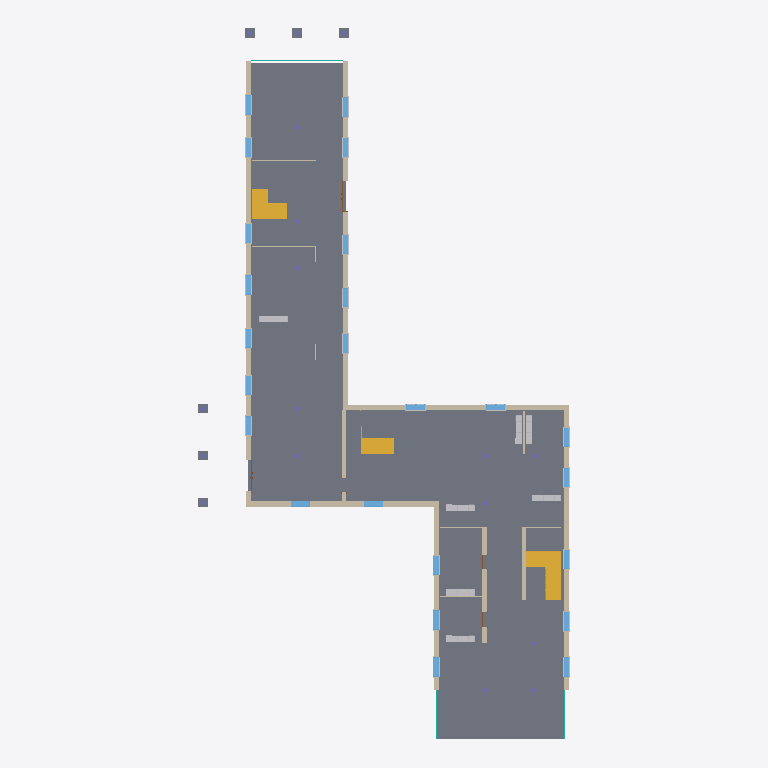
Plan cut of the same IFC building model at storey 'EG' (level 0.00 m, cut at 1.40 m), seen from above with north up, elements coloured by IFC class: 24 windows (light blue), 15 walls (beige), 8 slabs (grey), 7 other elements (light grey), 5 stairs (yellow), 3 curtain walls (teal), 2 doors (brown). Cut surfaces are drawn darker.
Extent 23.7 m × 45.4 m × 9.3 m (x, y, z). Storeys (4): EG at 0.00 m; OG1 at 2.70 m; OG2 at 5.40 m; OG3 at 8.10 m. Elements (510): 282 IfcBuildingElementProxy, 69 IfcWindow, 58 IfcWall, 38 IfcColumn, 15 IfcStair, 12 IfcCurtainWall, 12 IfcFurniture, 10 IfcSlab, 6 IfcDoor, 6 IfcRailing, 2 IfcRoof.

HEADER;
FILE_DESCRIPTION(('ViewDefinition [ReferenceView_V1.2]','ExchangeRequirement [Architecture]'),'2;1');
FILE_NAME('Project Number','2024-05-16T13:18:31',(''),(''),'ODA IFC SDK 22.6','22.1.1.516 - Exporter 22.1.1.516 - Alternate UI 22.1.1.516','');
FILE_SCHEMA(('IFC4'));
ENDSEC;
DATA;
#92=IFCPROJECT('1eiu3E57r1_BvhxCU3JGsP',#20,'Project Number',$,$,'Project Name','Project Status',(#85),#82);
#112=IFCSITE('1eiu3E57r1_BvhxCU3JGsR',#20,'Default',$,$,#111,$,$,.ELEMENT.,$,$,$,$,$);
#94=IFCBUILDING('1eiu3E57r1_BvhxCU3JGsO',#20,'',$,$,#16,$,'',.ELEMENT.,$,$,$);
#97=IFCBUILDINGSTOREY('13LV5dTeP3CAox54x56C1Z',#20,'EG',$,'Level:1/4" Head',#96,$,'EG',.ELEMENT.,0.0);
#101=IFCBUILDINGSTOREY('0kWfSd9l1F5hqE2TIsDduT',#20,'OG1',$,'Level:1/4" Head',#100,$,'OG1',.ELEMENT.,2.7);
#105=IFCBUILDINGSTOREY('3pvl632GT2aREBJVjMOEo_',#20,'OG2',$,'Level:1/4" Head',#104,$,'OG2',.ELEMENT.,5.4);
#109=IFCBUILDINGSTOREY('2zKuiSrE18NxJKtbDn4Qiw',#20,'OG3',$,'Level:1/4" Head',#108,$,'OG3',.ELEMENT.,8.099999999999996);
#220=IFCSLAB('08V$YdccD9_w1gC$yyiRzX',#20,'Bodenplatte:STB 50cm:497739:STB 50cm:497739 : Bodenplatte:STB 50cm:497739:285047',$,'Bodenplatte:STB 50cm:497739:STB 50cm:497739 : Bodenplatte:STB 50cm:497739',#207,#219,'285047',.BASESLAB.);
#262=IFCSLAB('3xsMkP$5DFhBaASW_nd1XB',#20,'Sohle:Sohle 10.0:561282:Sohle 10.0:561282 : Sohle:Sohle 10.0:561282:285079',$,'Sohle:Sohle 10.0:561282:Sohle 10.0:561282 : Sohle:Sohle 10.0:561282',#249,#261,'285079',.FLOOR.);
#7213=IFCWALL('3DGRgBomTA2Bdn3PtKhyTP',#20,'Basic Wall:Exterior - Brick on Mtl. Stud:324685',$,'Basic Wall:Exterior - Brick on Mtl. Stud',#7208,#7212,'324685',.NOTDEFINED.);
#6642=IFCWALL('3DGRgBomTA2Bdn3PtKhy47',#20,'Basic Wall:Exterior - Brick on Mtl. Stud:324115',$,'Basic Wall:Exterior - Brick on Mtl. Stud',#6637,#6641,'324115',.NOTDEFINED.);
#1687=IFCSTAIR('21k06JCDr1$PERmeY3rTrv',#20,'Zusammengebaute Treppe:Treppe:542331 Run 1:Treppe:542331 Run 1 : Zusammengebaute Treppe:Treppe:542331 Run 1:287076',$,'Zusammengebaute Treppe:Treppe:542331 Run 1:Treppe:542331 Run 1 : Zusammengebaute Treppe:Treppe:542331 Run 1',#1686,#1684,'287076',.NOTDEFINED.);
#6903=IFCWALL('3DGRgBomTA2Bdn3PtKhy0G',#20,'Basic Wall:Exterior - Brick on Mtl. Stud:324356',$,'Basic Wall:Exterior - Brick on Mtl. Stud',#6898,#6902,'324356',.NOTDEFINED.);
#6813=IFCWALL('3DGRgBomTA2Bdn3PtKhy5W',#20,'Basic Wall:Exterior - Brick on Mtl. Stud:324212',$,'Basic Wall:Exterior - Brick on Mtl. Stud',#6808,#6812,'324212',.NOTDEFINED.);
#7123=IFCWALL('3DGRgBomTA2Bdn3PtKhy36',#20,'Basic Wall:Exterior - Brick on Mtl. Stud:324562',$,'Basic Wall:Exterior - Brick on Mtl. Stud',#7118,#7122,'324562',.NOTDEFINED.);
#2254=IFCSTAIR('2AkQLCtDP0f8hXyWhUtcnu',#20,'Zusammengebaute Treppe:Treppe:546839 Run 1:Treppe:546839 Run 1 : Zusammengebaute Treppe:Treppe:546839 Run 1:287610',$,'Zusammengebaute Treppe:Treppe:546839 Run 1:Treppe:546839 Run 1 : Zusammengebaute Treppe:Treppe:546839 Run 1',#2253,#2251,'287610',.NOTDEFINED.);
#7023=IFCWALL('3DGRgBomTA2Bdn3PtKhy2J',#20,'Basic Wall:Exterior - Brick on Mtl. Stud:324487',$,'Basic Wall:Exterior - Brick on Mtl. Stud',#7018,#7022,'324487',.NOTDEFINED.);
#1042=IFCSTAIR('21k06JCDr1$PERmeY3rTWa',#20,'Zusammengebaute Treppe:Treppe:541398 Run 1:Treppe:541398 Run 1 : Zusammengebaute Treppe:Treppe:541398 Run 1:286500',$,'Zusammengebaute Treppe:Treppe:541398 Run 1:Treppe:541398 Run 1 : Zusammengebaute Treppe:Treppe:541398 Run 1',#1041,#1039,'286500',.NOTDEFINED.);
#7570=IFCWALL('3DGRgBomTA2Bdn3PtKhylK',#20,'Basic Wall:Generic - 12":325824',$,'Basic Wall:Generic - 12"',#7539,#7569,'325824',.NOTDEFINED.);
#7460=IFCWALL('3DGRgBomTA2Bdn3PtKhyN3',#20,'Basic Wall:Generic - 12":325335',$,'Basic Wall:Generic - 12"',#7433,#7459,'325335',.NOTDEFINED.);
#7623=IFCWALL('3DGRgBomTA2Bdn3PtKhygu',#20,'Basic Wall:Generic - 8":326060',$,'Basic Wall:Generic - 8"',#7611,#7622,'326060',.NOTDEFINED.);
#3160=IFCFURNITURE('2Y_B0X6XD4OB_yMx1YMyVJ',#20,'Regal:Typ1:634702:Typ1:634702 : Regal:Typ1:634702:288727',$,'Regal:Typ1:634702:Typ1:634702 : Regal:Typ1:634702',#3159,#3157,'288727',.NOTDEFINED.);
#2726=IFCFURNITURE('2Y_B0X6XD4OB_yMx1YMyVI',#20,'Regal:Typ1:634703:Typ1:634703 : Regal:Typ1:634703:288070',$,'Regal:Typ1:634703:Typ1:634703 : Regal:Typ1:634703',#2725,#2723,'288070',.NOTDEFINED.);
#3058=IFCFURNITURE('2Y_B0X6XD4OB_yMx1YMyVG',#20,'Regal:Typ1:634701:Typ1:634701 : Regal:Typ1:634701:288575',$,'Regal:Typ1:634701:Typ1:634701 : Regal:Typ1:634701',#3057,#3055,'288575',.NOTDEFINED.);
#3258=IFCFURNITURE('1inBBmFGX8fvNMLGY92USJ',#20,'Regal:Typ1:643884:Typ1:643884 : Regal:Typ1:643884:288872',$,'Regal:Typ1:643884:Typ1:643884 : Regal:Typ1:643884',#3257,#3255,'288872',.NOTDEFINED.);
#2628=IFCFURNITURE('2O8$mlpED07ffjxDHS5t21',#20,'Regal:Typ1:636279:Typ1:636279 : Regal:Typ1:636279:287924',$,'Regal:Typ1:636279:Typ1:636279 : Regal:Typ1:636279',#2627,#2625,'287924',.NOTDEFINED.);
#2936=IFCFURNITURE('2Y_B0X6XD4OB_yMx1YMyVD',#20,'Regal:Typ1:634704:Typ1:634704 : Regal:Typ1:634704:288388',$,'Regal:Typ1:634704:Typ1:634704 : Regal:Typ1:634704',#2935,#2933,'288388',.NOTDEFINED.);
#2828=IFCFURNITURE('2Y_B0X6XD4OB_yMx1YMyVH',#20,'Regal:Typ1:634700:Typ1:634700 : Regal:Typ1:634700:288222',$,'Regal:Typ1:634700:Typ1:634700 : Regal:Typ1:634700',#2827,#2825,'288222',.NOTDEFINED.);
#14776=IFCWINDOW('2cZLJycCjFDwz_x8YAr$EA',#20,'Window-Casement-Double:48" x 60":342097',$,'Window-Casement-Double:48" x 60"',#21453,#14772,'342097',1.5240000000000022,1.2192,.WINDOW.,.NOTDEFINED.,$);
#14862=IFCWINDOW('2cZLJycCjFDwz_x8YAr$EZ',#20,'Window-Casement-Double:48" x 60":342136',$,'Window-Casement-Double:48" x 60"',#21473,#14858,'342136',1.5240000000000022,1.2192,.WINDOW.,.NOTDEFINED.,$);
#14948=IFCWINDOW('2cZLJycCjFDwz_x8YAr$Du',#20,'Window-Casement-Double:48" x 60":342179',$,'Window-Casement-Double:48" x 60"',#21493,#14944,'342179',1.5240000000000022,1.219199999999999,.WINDOW.,.NOTDEFINED.,$);
#15034=IFCWINDOW('2cZLJycCjFDwz_x8YAr$C9',#20,'Window-Casement-Double:48" x 60":342226',$,'Window-Casement-Double:48" x 60"',#21513,#15030,'342226',1.5240000000000022,1.2192,.WINDOW.,.NOTDEFINED.,$);
#15120=IFCWINDOW('2cZLJycCjFDwz_x8YAr$BK',#20,'Window-Casement-Double:48" x 60":342287',$,'Window-Casement-Double:48" x 60"',#21533,#15116,'342287',1.5240000000000022,1.2192,.WINDOW.,.NOTDEFINED.,$);
#11616=IFCWINDOW('1u$OQXts11OPYdfzvQ0vGk',#20,'Window-Casement-Double:48" x 60":340695',$,'Window-Casement-Double:48" x 60"',#21574,#11612,'340695',1.5240000000000022,1.2191999999999978,.WINDOW.,.NOTDEFINED.,$);
#11819=IFCWINDOW('1u$OQXts11OPYdfzvQ0vKi',#20,'Window-Casement-Double:48" x 60":340949',$,'Window-Casement-Double:48" x 60"',#21634,#11815,'340949',1.5240000000000022,1.219199999999999,.WINDOW.,.NOTDEFINED.,$);
#13830=IFCWINDOW('2cZLJycCjFDwz_x8YAr$t3',#20,'Window-Casement-Double:48" x 60":341528',$,'Window-Casement-Double:48" x 60"',#21213,#13826,'341528',1.5240000000000022,1.2192,.WINDOW.,.NOTDEFINED.,$);
#14690=IFCWINDOW('2cZLJycCjFDwz_x8YAr$Fk',#20,'Window-Casement-Double:48" x 60":342069',$,'Window-Casement-Double:48" x 60"',#21413,#14686,'342069',1.5240000000000022,1.2192,.WINDOW.,.NOTDEFINED.,$);
#14260=IFCWINDOW('2cZLJycCjFDwz_x8YAr$pW',#20,'Window-Casement-Double:48" x 60":341819',$,'Window-Casement-Double:48" x 60"',#21313,#14256,'341819',1.5240000000000022,1.2191999999999996,.WINDOW.,.NOTDEFINED.,$);
#14346=IFCWINDOW('2cZLJycCjFDwz_x8YAr$ot',#20,'Window-Casement-Double:48" x 60":341868',$,'Window-Casement-Double:48" x 60"',#21333,#14342,'341868',1.5240000000000022,1.2191999999999996,.WINDOW.,.NOTDEFINED.,$);
#11639=IFCWINDOW('1u$OQXts11OPYdfzvQ0vNb',#20,'Window-Casement-Double:48" x 60":340764',$,'Window-Casement-Double:48" x 60"',#21594,#11635,'340764',1.5240000000000022,1.2192,.WINDOW.,.NOTDEFINED.,$);
#11659=IFCWINDOW('1u$OQXts11OPYdfzvQ0vMl',#20,'Window-Casement-Double:48" x 60":340822',$,'Window-Casement-Double:48" x 60"',#21614,#11655,'340822',1.5240000000000022,1.2192,.WINDOW.,.NOTDEFINED.,$);
#11841=IFCWINDOW('1u$OQXts11OPYdfzvQ0vKD',#20,'Window-Casement-Double:48" x 60":340980',$,'Window-Casement-Double:48" x 60"',#21654,#11837,'340980',1.5240000000000022,1.2192,.WINDOW.,.NOTDEFINED.,$);
#11861=IFCWINDOW('1u$OQXts11OPYdfzvQ0vBJ',#20,'Window-Casement-Double:48" x 60":341034',$,'Window-Casement-Double:48" x 60"',#21674,#11857,'341034',1.5240000000000022,1.2191999999999996,.WINDOW.,.NOTDEFINED.,$);
#11881=IFCWINDOW('1u$OQXts11OPYdfzvQ0vAs',#20,'Window-Casement-Double:48" x 60":341071',$,'Window-Casement-Double:48" x 60"',#21694,#11877,'341071',1.5240000000000022,1.2191999999999994,.WINDOW.,.NOTDEFINED.,$);
#13916=IFCWINDOW('2cZLJycCjFDwz_x8YAr$sX',#20,'Window-Casement-Double:48" x 60":341626',$,'Window-Casement-Double:48" x 60"',#21233,#13912,'341626',1.5240000000000022,1.2192,.WINDOW.,.NOTDEFINED.,$);
#14002=IFCWINDOW('2cZLJycCjFDwz_x8YAr$rd',#20,'Window-Casement-Double:48" x 60":341692',$,'Window-Casement-Double:48" x 60"',#21253,#13998,'341692',1.5240000000000022,1.2192,.WINDOW.,.NOTDEFINED.,$);
#14088=IFCWINDOW('2cZLJycCjFDwz_x8YAr$q6',#20,'Window-Casement-Double:48" x 60":341725',$,'Window-Casement-Double:48" x 60"',#21273,#14084,'341725',1.5240000000000022,1.219199999999999,.WINDOW.,.NOTDEFINED.,$);
#14174=IFCWINDOW('2cZLJycCjFDwz_x8YAr$qb',#20,'Window-Casement-Double:48" x 60":341758',$,'Window-Casement-Double:48" x 60"',#21293,#14170,'341758',1.5240000000000022,1.2191999999999996,.WINDOW.,.NOTDEFINED.,$);
#14432=IFCWINDOW('2cZLJycCjFDwz_x8YAr$ns',#20,'Window-Casement-Double:48" x 60":341933',$,'Window-Casement-Double:48" x 60"',#21353,#14428,'341933',1.5240000000000022,1.2191999999999994,.WINDOW.,.NOTDEFINED.,$);
#14518=IFCWINDOW('2cZLJycCjFDwz_x8YAr$mt',#20,'Window-Casement-Double:48" x 60":341996',$,'Window-Casement-Double:48" x 60"',#21373,#14514,'341996',1.5240000000000022,1.2191999999999996,.WINDOW.,.NOTDEFINED.,$);
#14604=IFCWINDOW('2cZLJycCjFDwz_x8YAr$FS',#20,'Window-Casement-Double:48" x 60":342023',$,'Window-Casement-Double:48" x 60"',#21393,#14600,'342023',1.5240000000000022,1.2192,.WINDOW.,.NOTDEFINED.,$);
#18515=IFCWINDOW('2cZLJycCjFDwz_x8YAruXY',#20,'Window-Casement-Double:48" x 60":345017',$,'Window-Casement-Double:48" x 60"',#21433,#18511,'345017',1.5240000000000022,1.219199999999999,.WINDOW.,.NOTDEFINED.,$);
#7936=IFCCURTAINWALL('3DGRgBomTA2Bdn3PtKhysz',#20,'Curtain Wall:Exterior Glazing:327337',$,'Curtain Wall:Exterior Glazing',#7935,$,'327337',.NOTDEFINED.);
#335=IFCWALL('17FvN_3er0qwjKxdArwcmX',#20,'Basiswand:GK 12.5:509420:GK 12.5:509420 : Basiswand:GK 12.5:509420:285149',$,'Basiswand:GK 12.5:509420:GK 12.5:509420 : Basiswand:GK 12.5:509420',#308,#334,'285149',.NOTDEFINED.);
#2307=IFCSLAB('1IqWtxh2n7Vgwmhdg12i_y',#20,'Fundament:60 x  60 x 1.20:501585:60 x  60 x 1.20:501585 : Fundament:60 x  60 x 1.20:501585:287751',$,'Fundament:60 x  60 x 1.20:501585:60 x  60 x 1.20:501585 : Fundament:60 x  60 x 1.20:501585',#2294,#2306,'287751',.FLOOR.);
#2342=IFCSLAB('1IqWtxh2n7Vgwmhdg12izR',#20,'Fundament:60 x  60 x 1.20:501686:60 x  60 x 1.20:501686 : Fundament:60 x  60 x 1.20:501686:287765',$,'Fundament:60 x  60 x 1.20:501686:60 x  60 x 1.20:501686 : Fundament:60 x  60 x 1.20:501686',#2332,#2341,'287765',.FLOOR.);
#2375=IFCSLAB('1IqWtxh2n7Vgwmhdg12i3I',#20,'Fundament:60 x  60 x 1.20:501823:60 x  60 x 1.20:501823 : Fundament:60 x  60 x 1.20:501823:287779',$,'Fundament:60 x  60 x 1.20:501823:60 x  60 x 1.20:501823 : Fundament:60 x  60 x 1.20:501823',#2365,#2374,'287779',.FLOOR.);
#2408=IFCSLAB('1IqWtxh2n7Vgwmhdg12iDA',#20,'Fundament:60 x  60 x 1.20:502695:60 x  60 x 1.20:502695 : Fundament:60 x  60 x 1.20:502695:287793',$,'Fundament:60 x  60 x 1.20:502695:60 x  60 x 1.20:502695 : Fundament:60 x  60 x 1.20:502695',#2398,#2407,'287793',.FLOOR.);
#2441=IFCSLAB('1IqWtxh2n7Vgwmhdg12iHF',#20,'Fundament:60 x  60 x 1.20:502946:60 x  60 x 1.20:502946 : Fundament:60 x  60 x 1.20:502946:287807',$,'Fundament:60 x  60 x 1.20:502946:60 x  60 x 1.20:502946 : Fundament:60 x  60 x 1.20:502946',#2431,#2440,'287807',.FLOOR.);
#2474=IFCSLAB('1IqWtxh2n7Vgwmhdg12iN2',#20,'Fundament:60 x  60 x 1.20:503087:60 x  60 x 1.20:503087 : Fundament:60 x  60 x 1.20:503087:287821',$,'Fundament:60 x  60 x 1.20:503087:60 x  60 x 1.20:503087 : Fundament:60 x  60 x 1.20:503087',#2464,#2473,'287821',.FLOOR.);
#6551=IFCWALL('2AkQLCtDP0f8hXyWhUtb5j',#20,'Basiswand:MW 24cm:549163',$,'Basiswand:MW 24cm',#6539,#6550,'311511',.NOTDEFINED.);
#7360=IFCWALL('3DGRgBomTA2Bdn3PtKhyUg',#20,'Basiswand:MW 24cm:549163',$,'Basiswand:MW 24cm',#7348,#7359,'324798',.NOTDEFINED.);
#7646=IFCCURTAINWALL('3DGRgBomTA2Bdn3PtKhyyw',#20,'Curtain Wall:Exterior Glazing:326702',$,'Curtain Wall:Exterior Glazing',#7645,$,'326702',.NOTDEFINED.);
#7883=IFCCURTAINWALL('3DGRgBomTA2Bdn3PtKhyvy',#20,'Curtain Wall:Exterior Glazing:327016',$,'Curtain Wall:Exterior Glazing',#7882,$,'327016',.NOTDEFINED.);
#6487=IFCWALL('17FvN_3er0qwjKxdArwczB',#20,'Basiswand:GK 12.5:509574',$,'Basiswand:GK 12.5',#6475,#6486,'311489',.NOTDEFINED.);
#6519=IFCWALL('17FvN_3er0qwjKxdArwcyX',#20,'Basiswand:GK 12.5:509676',$,'Basiswand:GK 12.5',#6507,#6518,'311500',.NOTDEFINED.);
#19212=IFCDOOR('2cZLJycCjFDwz_x8YAruWe',#20,'Drehflügel 2-flg - Stahlzarge:Eingangstür:345075',$,'Drehflügel 2-flg - Stahlzarge:Eingangstür',#21193,#19208,'345075',2.3599999999999834,2.0,.DOOR.,.DOUBLE_DOOR_SINGLE_SWING.,$);
#6617=IFCWALL('2Y_B0X6XD4OB_yMx1YMzia',#20,'Basiswand:GK 12.5:635833',$,'Basiswand:GK 12.5',#6605,#6616,'311523',.NOTDEFINED.);
#1560=IFCSTAIR('21k06JCDr1$PERmeY3rTr$',#20,'Zusammengebaute Treppe:Treppe:542331 Stringer 1:Treppe:542331 Stringer 1 : Zusammengebaute Treppe:Treppe:542331 Stringer 1:287011',$,'Zusammengebaute Treppe:Treppe:542331 Stringer 1:Treppe:542331 Stringer 1 : Zusammengebaute Treppe:Treppe:542331 Stringer 1',#1559,#1557,'287011',.NOTDEFINED.);
#17202=IFCDOOR('2cZLJycCjFDwz_x8YAr$6e',#20,'Drehflügel 2-flg - Stahlzarge:Eingangstür:342643',$,'Drehflügel 2-flg - Stahlzarge:Eingangstür',#21554,#17198,'342643',2.3599999999999834,1.9999999999999996,.DOOR.,.DOUBLE_DOOR_SINGLE_SWING.,$);
#1488=IFCSTAIR('21k06JCDr1$PERmeY3rTBD',#20,'Geländer:Stahl (3) - Vertikal:542782:Stahl (3) - Vertikal:542782 : Geländer:Stahl (3) - Vertikal:542782:286640',$,'Geländer:Stahl (3) - Vertikal:542782:Stahl (3) - Vertikal:542782 : Geländer:Stahl (3) - Vertikal:542782',#1487,#1485,'286640',.NOTDEFINED.);
ENDSEC;